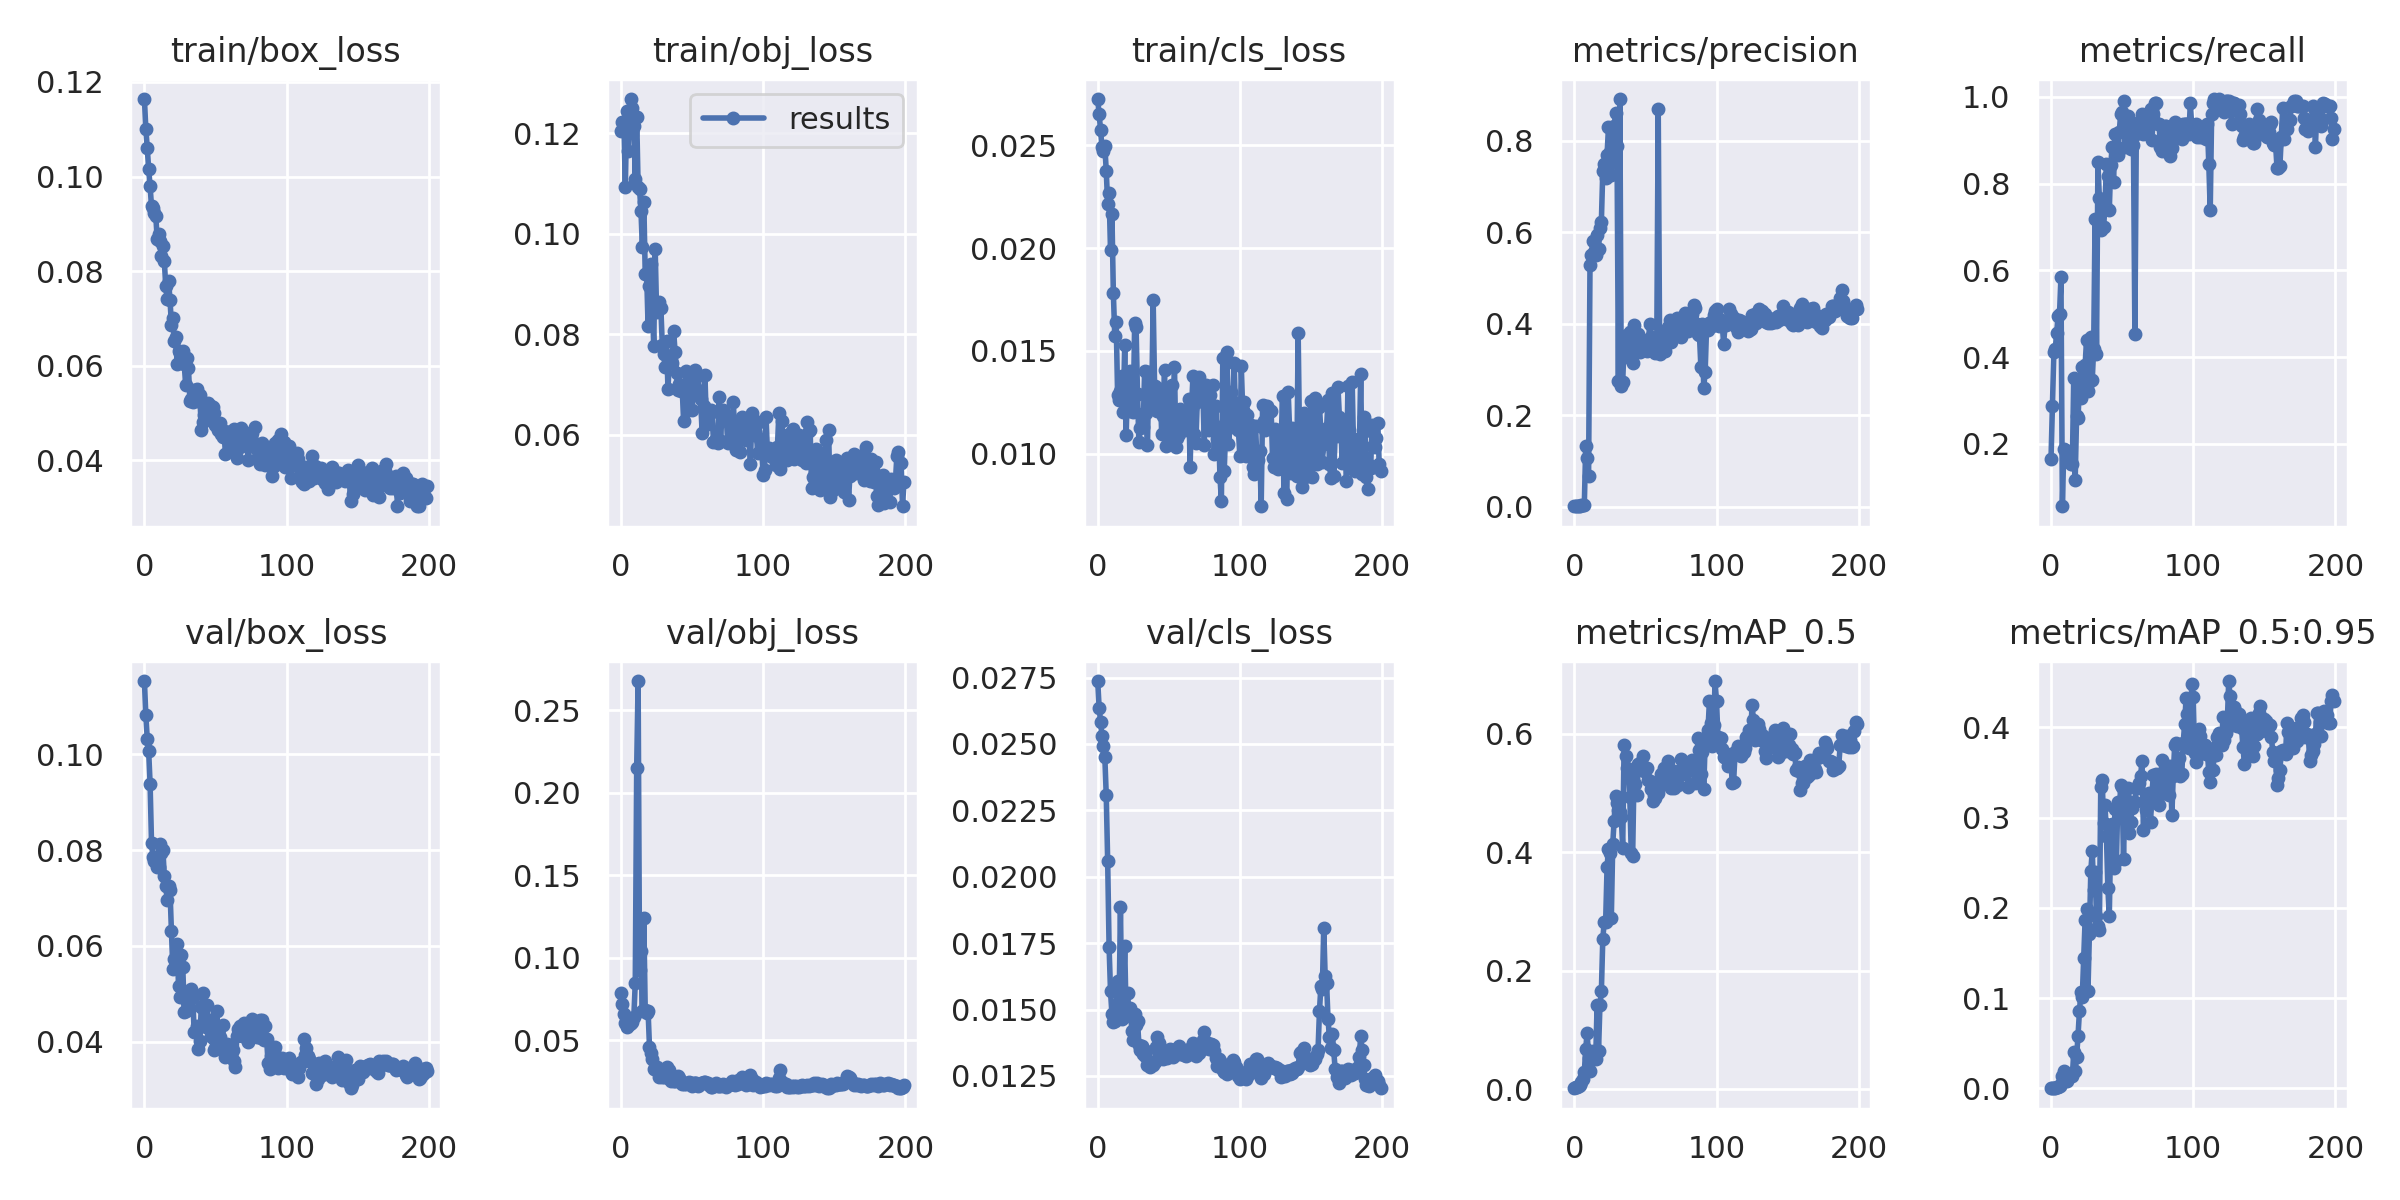

The file beside this chart, header and first rows:
epoch, train/box_loss, train/obj_loss, train/cls_loss, metrics/precision, metrics/recall, metrics/mAP_0.5, metrics/mAP_0.5:0.95, val/box_loss, val/obj_loss, val/cls_loss, x/lr0, x/lr1, x/lr2
0, 0.1164, 0.1205, 0.02724, 0.001525, 0.165, 0.001627, 0.0002398, 0.1153, 0.07865, 0.02737, 0.0937, 0.0007, 0.0007
1, 0.1101, 0.1222, 0.02653, 0.002191, 0.2874, 0.003587, 0.0004873, 0.1082, 0.072, 0.02637, 0.0865, 0.001497, 0.001497
2, 0.1061, 0.1223, 0.02575, 0.00271, 0.4116, 0.003677, 0.0005689, 0.1033, 0.06571, 0.02584, 0.07929, 0.002291, 0.002291
3, 0.1016, 0.1093, 0.02489, 0.002913, 0.4184, 0.004955, 0.0007708, 0.1007, 0.06049, 0.02531, 0.07208, 0.003082, 0.003082
4, 0.09794, 0.1245, 0.02471, 0.002997, 0.4558, 0.007831, 0.001182, 0.09391, 0.05828, 0.02491, 0.06487, 0.003869, 0.003869
5, 0.09371, 0.1164, 0.02498, 0.00325, 0.4949, 0.01205, 0.001976, 0.08156, 0.05939, 0.02452, 0.05765, 0.004653, 0.004653
6, 0.09343, 0.1233, 0.02376, 0.003334, 0.5, 0.01673, 0.00266, 0.07862, 0.05965, 0.02308, 0.05044, 0.005435, 0.005435
7, 0.09228, 0.1268, 0.02216, 0.004193, 0.585, 0.02845, 0.004553, 0.07783, 0.06075, 0.0206, 0.04321, 0.006213, 0.006213
8, 0.09169, 0.1251, 0.02265, 0.1339, 0.05612, 0.06855, 0.01385, 0.07744, 0.06101, 0.01737, 0.03599, 0.006987, 0.006987
9, 0.08684, 0.1215, 0.01989, 0.1063, 0.1888, 0.09571, 0.01956, 0.07653, 0.06443, 0.0157, 0.02876, 0.007759, 0.007759
10, 0.08795, 0.1109, 0.02166, 0.06726, 0.1848, 0.05261, 0.01207, 0.07645, 0.08508, 0.01483, 0.02153, 0.008528, 0.008528
11, 0.08635, 0.1232, 0.01782, 0.5295, 0.1837, 0.03152, 0.007953, 0.08122, 0.2154, 0.01453, 0.01429, 0.009293, 0.009293
12, 0.08317, 0.1093, 0.01574, 0.5518, 0.1735, 0.0488, 0.01318, 0.07933, 0.2678, 0.01458, 0.009762, 0.009762, 0.009762
13, 0.0854, 0.1089, 0.0164, 0.5818, 0.1633, 0.06515, 0.0165, 0.08004, 0.09271, 0.01508, 0.009762, 0.009762, 0.009762
14, 0.08223, 0.1046, 0.01285, 0.5578, 0.1531, 0.05858, 0.01491, 0.07464, 0.1042, 0.01608, 0.009743, 0.009743, 0.009743
15, 0.0768, 0.09733, 0.01261, 0.5505, 0.1531, 0.05019, 0.01354, 0.07261, 0.06753, 0.01504, 0.009723, 0.009723, 0.009723
16, 0.07414, 0.1063, 0.01307, 0.5951, 0.352, 0.1424, 0.03988, 0.06958, 0.1241, 0.01886, 0.009703, 0.009703, 0.009703
17, 0.07783, 0.09202, 0.01379, 0.5643, 0.1173, 0.06476, 0.01988, 0.0726, 0.06827, 0.01463, 0.009683, 0.009683, 0.009683
18, 0.074, 0.09202, 0.01202, 0.6098, 0.2653, 0.1419, 0.03446, 0.07164, 0.06645, 0.01552, 0.009663, 0.009663, 0.009663
19, 0.06872, 0.08164, 0.01531, 0.6237, 0.2602, 0.165, 0.05844, 0.06312, 0.06807, 0.01739, 0.009644, 0.009644, 0.009644
20, 0.07016, 0.08955, 0.0109, 0.7347, 0.3316, 0.2537, 0.08533, 0.05528, 0.046, 0.01474, 0.009624, 0.009624, 0.009624
21, 0.06522, 0.09398, 0.0134, 0.7489, 0.3061, 0.2818, 0.1065, 0.05719, 0.04232, 0.01563, 0.009604, 0.009604, 0.009604
22, 0.06613, 0.08551, 0.01208, 0.7199, 0.3775, 0.2815, 0.1017, 0.05629, 0.0388, 0.01486, 0.009584, 0.009584, 0.009584
23, 0.06048, 0.07761, 0.01403, 0.7687, 0.3555, 0.3744, 0.1449, 0.06032, 0.03254, 0.01506, 0.009564, 0.009564, 0.009564
24, 0.06304, 0.09703, 0.01311, 0.8305, 0.3826, 0.4062, 0.1871, 0.05172, 0.0328, 0.01418, 0.009545, 0.009545, 0.009545
25, 0.06261, 0.08443, 0.01204, 0.7768, 0.4388, 0.3992, 0.1991, 0.04937, 0.03361, 0.01386, 0.009525, 0.009525, 0.009525
26, 0.0622, 0.08579, 0.01637, 0.7251, 0.3214, 0.2888, 0.1083, 0.05801, 0.03215, 0.01483, 0.009505, 0.009505, 0.009505
27, 0.06305, 0.08637, 0.01617, 0.8056, 0.3418, 0.4137, 0.1711, 0.05565, 0.02792, 0.01442, 0.009485, 0.009485, 0.009485
28, 0.0604, 0.08526, 0.01289, 0.8326, 0.4461, 0.4535, 0.2409, 0.04619, 0.02948, 0.01456, 0.009465, 0.009465, 0.009465
29, 0.05605, 0.0779, 0.01057, 0.8602, 0.3469, 0.4955, 0.2628, 0.04645, 0.02792, 0.01367, 0.009446, 0.009446, 0.009446
30, 0.06174, 0.07601, 0.01124, 0.7891, 0.4184, 0.4826, 0.22, 0.04826, 0.02771, 0.01346, 0.009426, 0.009426, 0.009426
31, 0.05949, 0.07339, 0.01194, 0.2756, 0.7177, 0.4718, 0.2399, 0.04696, 0.02996, 0.01362, 0.009406, 0.009406, 0.009406
32, 0.05257, 0.07874, 0.0113, 0.8917, 0.4082, 0.4677, 0.1911, 0.04965, 0.03402, 0.01334, 0.009386, 0.009386, 0.009386
33, 0.05289, 0.06904, 0.01401, 0.2642, 0.8488, 0.4602, 0.1796, 0.05109, 0.02721, 0.01327, 0.009366, 0.009366, 0.009366
34, 0.05243, 0.07514, 0.012, 0.2738, 0.7672, 0.4072, 0.175, 0.04935, 0.032, 0.01343, 0.009347, 0.009347, 0.009347
35, 0.0548, 0.07442, 0.01045, 0.3548, 0.6939, 0.5816, 0.3343, 0.04198, 0.02533, 0.01291, 0.009327, 0.009327, 0.009327
36, 0.05462, 0.07419, 0.01399, 0.3683, 0.74, 0.5627, 0.3412, 0.04219, 0.02668, 0.01302, 0.009307, 0.009307, 0.009307
37, 0.0552, 0.08063, 0.01215, 0.3768, 0.699, 0.542, 0.2938, 0.04323, 0.02545, 0.01286, 0.009287, 0.009287, 0.009287
38, 0.05257, 0.07655, 0.0126, 0.3412, 0.7516, 0.5386, 0.3137, 0.03839, 0.02517, 0.01299, 0.009267, 0.009267, 0.009267
39, 0.05375, 0.07222, 0.01749, 0.3827, 0.8452, 0.4937, 0.2792, 0.04018, 0.02638, 0.01293, 0.009248, 0.009248, 0.009248
40, 0.04648, 0.06896, 0.01331, 0.3239, 0.8163, 0.3995, 0.2219, 0.04727, 0.02862, 0.01304, 0.009228, 0.009228, 0.009228
41, 0.04807, 0.07006, 0.01236, 0.3152, 0.7398, 0.3932, 0.1913, 0.05011, 0.02696, 0.01358, 0.009208, 0.009208, 0.009208
42, 0.04963, 0.06872, 0.01209, 0.3984, 0.8418, 0.5364, 0.2799, 0.04346, 0.0247, 0.01396, 0.009188, 0.009188, 0.009188
43, 0.04881, 0.06924, 0.01289, 0.3802, 0.8843, 0.5149, 0.293, 0.04317, 0.02351, 0.01372, 0.009168, 0.009168, 0.009168
44, 0.05079, 0.06269, 0.01313, 0.3734, 0.8027, 0.4969, 0.2436, 0.04763, 0.02383, 0.0135, 0.009149, 0.009149, 0.009149
45, 0.05206, 0.06933, 0.01096, 0.3776, 0.9133, 0.5482, 0.3098, 0.04327, 0.02407, 0.01316, 0.009129, 0.009129, 0.009129
46, 0.04879, 0.07275, 0.01182, 0.3379, 0.8748, 0.5475, 0.252, 0.04454, 0.02376, 0.01314, 0.009109, 0.009109, 0.009109
47, 0.05146, 0.06487, 0.01408, 0.3497, 0.8657, 0.552, 0.3176, 0.04109, 0.02416, 0.01323, 0.009089, 0.009089, 0.009089
48, 0.0514, 0.06799, 0.01037, 0.3649, 0.9184, 0.562, 0.3019, 0.04086, 0.02495, 0.0132, 0.009069, 0.009069, 0.009069
49, 0.0501, 0.07154, 0.01318, 0.3451, 0.9609, 0.5367, 0.3358, 0.03825, 0.02397, 0.01318, 0.00905, 0.00905, 0.00905
50, 0.04741, 0.06496, 0.0109, 0.345, 0.966, 0.5364, 0.3339, 0.03874, 0.02254, 0.01336, 0.00903, 0.00903, 0.00903
51, 0.04777, 0.07038, 0.01068, 0.3417, 0.9898, 0.5425, 0.254, 0.04639, 0.02445, 0.01351, 0.00901, 0.00901, 0.00901
52, 0.04641, 0.07279, 0.01336, 0.3571, 0.8843, 0.5216, 0.322, 0.03985, 0.02418, 0.01338, 0.00899, 0.00899, 0.00899
53, 0.04801, 0.07146, 0.01171, 0.399, 0.932, 0.5205, 0.2989, 0.04106, 0.02397, 0.0132, 0.00897, 0.00897, 0.00897
54, 0.04565, 0.06882, 0.01423, 0.3712, 0.9558, 0.5064, 0.3332, 0.03872, 0.02242, 0.01331, 0.008951, 0.008951, 0.008951
55, 0.04489, 0.06784, 0.01031, 0.3608, 0.898, 0.4863, 0.2831, 0.04346, 0.02305, 0.01352, 0.008931, 0.008931, 0.008931
56, 0.04627, 0.067, 0.01078, 0.3699, 0.8792, 0.4968, 0.2954, 0.03905, 0.02445, 0.01345, 0.008911, 0.008911, 0.008911
57, 0.04128, 0.06042, 0.01097, 0.3363, 0.8843, 0.4923, 0.3106, 0.03672, 0.0241, 0.01362, 0.008891, 0.008891, 0.008891
58, 0.04611, 0.06567, 0.01216, 0.369, 0.8892, 0.5169, 0.3172, 0.03942, 0.02484, 0.01334, 0.008871, 0.008871, 0.008871
59, 0.04591, 0.0719, 0.01143, 0.8703, 0.4541, 0.5, 0.3168, 0.03922, 0.02449, 0.01338, 0.008852, 0.008852, 0.008852
... 140 more rows
